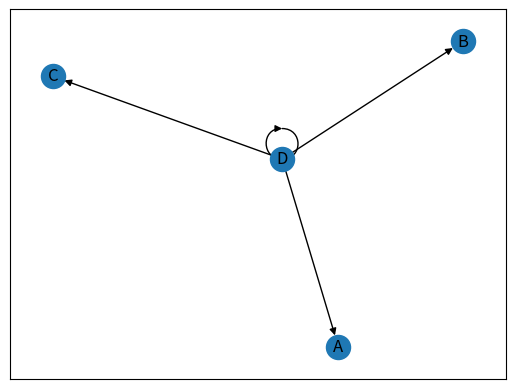

Write Python code to recreate this figure.
'''
Created on Mar 16, 2020

@author: kirk@kirkkittell.com
'''

# Documentation: https://networkx.github.io/documentation/stable/

import matplotlib.pyplot as plt
import networkx as nx

# (1) Create a graph

G = nx.DiGraph()
G.add_edges_from([('D', 'B'), ('D', 'C'), ('D', 'A'), ('D', 'D')])
nx.draw_networkx(G, arrows=True)

plt.show()
